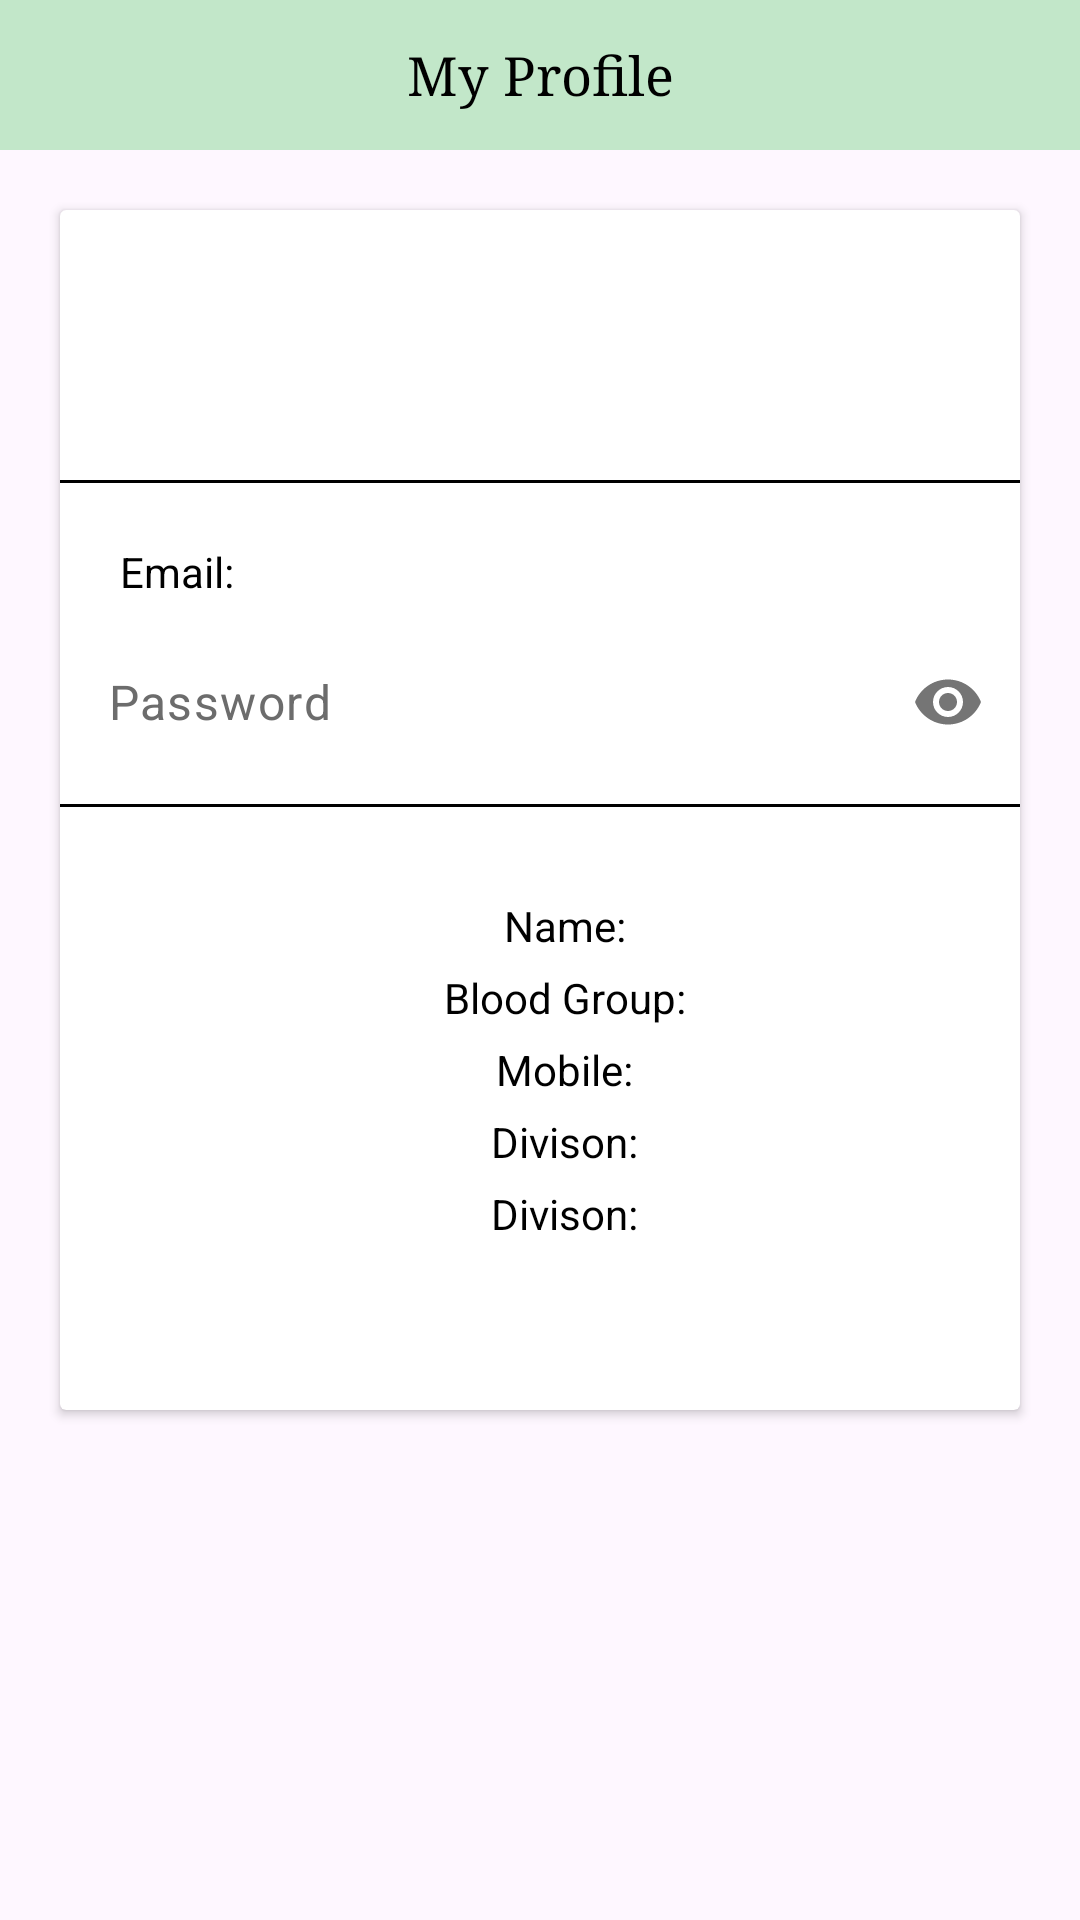

Produce the Android XML layout that renders to this screen, including the resource entries it uses.
<!-- AndroidManifest.xml: application theme Base.Theme.BloodDonationApp -->
<!-- res/layout/fragment_profile.xml -->
<?xml version="1.0" encoding="utf-8"?>
<LinearLayout xmlns:android="http://schemas.android.com/apk/res/android"
    xmlns:tools="http://schemas.android.com/tools"
    android:layout_width="match_parent"
    android:layout_height="match_parent"
    xmlns:app="http://schemas.android.com/apk/res-auto"
    tools:context=".ProfileFragment"
    android:orientation="vertical"
    android:id="@+id/linerlayout"
    >

    <TextView
        android:layout_width="match_parent"
        android:layout_height="50dp"
        android:background="#C2E7C9"
        android:text="My Profile"
        android:gravity="center"
        android:textColor="@color/black"
        android:textSize="18sp"
        android:fontFamily="serif"
        >

    </TextView>


    <androidx.cardview.widget.CardView
        android:layout_width="match_parent"
        android:layout_height="400dp"
        android:layout_margin="20dp"

        >

        <LinearLayout
            android:layout_width="match_parent"
            android:layout_height="match_parent"
            android:orientation="vertical"
            >

            <ImageView
                android:layout_width="70dp"
                android:layout_height="70dp"
                android:layout_gravity="center"
                android:layout_marginTop="10dp"
                android:src="@drawable/userprofile"
                >

            </ImageView>

            <View
                android:layout_width="match_parent"
                android:layout_height="1dp"
                android:background="#000000"
                android:layout_marginTop="10dp"


                >

            </View>

            <TextView
                android:id="@+id/EmailtextViewId"
                android:layout_width="wrap_content"
                android:layout_height="wrap_content"
                android:layout_marginTop="20dp"
                android:layout_marginLeft="20dp"
                android:layout_marginRight="10dp"
                android:text="Email: "
                android:textColor="@color/black"
                >

            </TextView>

            <LinearLayout
                android:layout_width="match_parent"
                android:layout_height="wrap_content"
                android:orientation="horizontal"
                >

                <com.google.android.material.textfield.TextInputLayout
                    android:id="@+id/passwordTil"
                    android:layout_width="match_parent"
                    android:layout_height="wrap_content"
                    android:layout_below="@id/emailTil"
                    android:layout_marginTop="10dp"
                    app:hintEnabled="false"
                    app:passwordToggleEnabled="true">

                <EditText
                    android:id="@+id/passwordETId"
                    android:layout_width="match_parent"
                    android:layout_height="match_parent"
                    android:background="@drawable/shappedittext01"
                    android:drawableStart="@drawable/baseline_lock_24"
                    android:drawablePadding="10dp"
                    android:hint="Password"
                    android:inputType="textPassword"
                    android:padding="10dp"
                    android:textColor="@color/black"
                    android:textColorHint="#6C6C6C"


                    >

                </EditText>

                    <View
                        android:layout_width="match_parent"
                        android:layout_height="1dp"
                        android:background="#000000"
                        android:layout_marginTop="10dp"


                        >

                    </View>

                </com.google.android.material.textfield.TextInputLayout>


            </LinearLayout>

            <TextView
                android:id="@+id/NameTextView"
                android:layout_width="wrap_content"
                android:layout_height="wrap_content"
                android:layout_marginTop="30dp"
                android:layout_marginLeft="20dp"
                android:layout_marginRight="10dp"
                android:text="Name: "
                android:textColor="@color/black"
                android:layout_gravity="center"
                >

            </TextView>

            <TextView
                android:id="@+id/BloodGroupTextView"
                android:layout_width="wrap_content"
                android:layout_height="wrap_content"
                android:layout_marginTop="5dp"
                android:layout_marginLeft="20dp"
                android:layout_marginRight="10dp"
                android:text="Blood Group: "
                android:textColor="@color/black"
                android:layout_gravity="center"
                >

            </TextView>

            <TextView
                android:id="@+id/MobileTextView"
                android:layout_width="wrap_content"
                android:layout_height="wrap_content"
                android:layout_marginTop="5dp"
                android:layout_marginLeft="20dp"
                android:layout_marginRight="10dp"
                android:text="Mobile: "
                android:textColor="@color/black"
                android:layout_gravity="center"
                >

            </TextView>

            <TextView
                android:id="@+id/DivisonTextView"
                android:layout_width="wrap_content"
                android:layout_height="wrap_content"
                android:layout_marginTop="5dp"
                android:layout_marginLeft="20dp"
                android:layout_marginRight="10dp"
                android:text="Divison: "
                android:textColor="@color/black"
                android:layout_gravity="center"
                >

            </TextView>

            <TextView
                android:id="@+id/DistrictTextView"
                android:layout_width="wrap_content"
                android:layout_height="wrap_content"
                android:layout_marginTop="5dp"
                android:layout_marginLeft="20dp"
                android:layout_marginRight="10dp"
                android:text="Divison: "
                android:textColor="@color/black"
                android:layout_gravity="center"
                >

            </TextView>




        </LinearLayout>

    </androidx.cardview.widget.CardView>



</LinearLayout>
<!-- resources referenced by this layout -->
<resources>
  <color name="black">#FF000000</color>
  <!-- drawable shappedittext01 (drawable) -->
  <?xml version="1.0" encoding="utf-8"?>
  <shape xmlns:android="http://schemas.android.com/apk/res/android"
      android:shape="rectangle"
      >
  
      <solid android:color="#FFFFFF"/>
      <corners android:radius="10dp">
  
      </corners>
  
  
  </shape>
  <style name="Base.Theme.BloodDonationApp" parent="Theme.Material3.DayNight.NoActionBar">
          
          
          
          <item name="colorPrimary">@color/purple_500</item>
          <item name="colorPrimaryVariant">@color/purple_700</item>
          <item name="colorOnPrimary">@color/white</item>
          
          <item name="colorSecondary">@color/teal_200</item>
          <item name="colorSecondaryVariant">@color/teal_700</item>
          <item name="colorOnSecondary">@color/black</item>
  
      </style>
  <color name="purple_500">#296D98</color>
  <color name="purple_700">#296D98</color>
  <color name="white">#FFFFFF</color>
  <color name="teal_200">#FF03DAC5</color>
  <color name="teal_700">#FF018786</color>
</resources>
